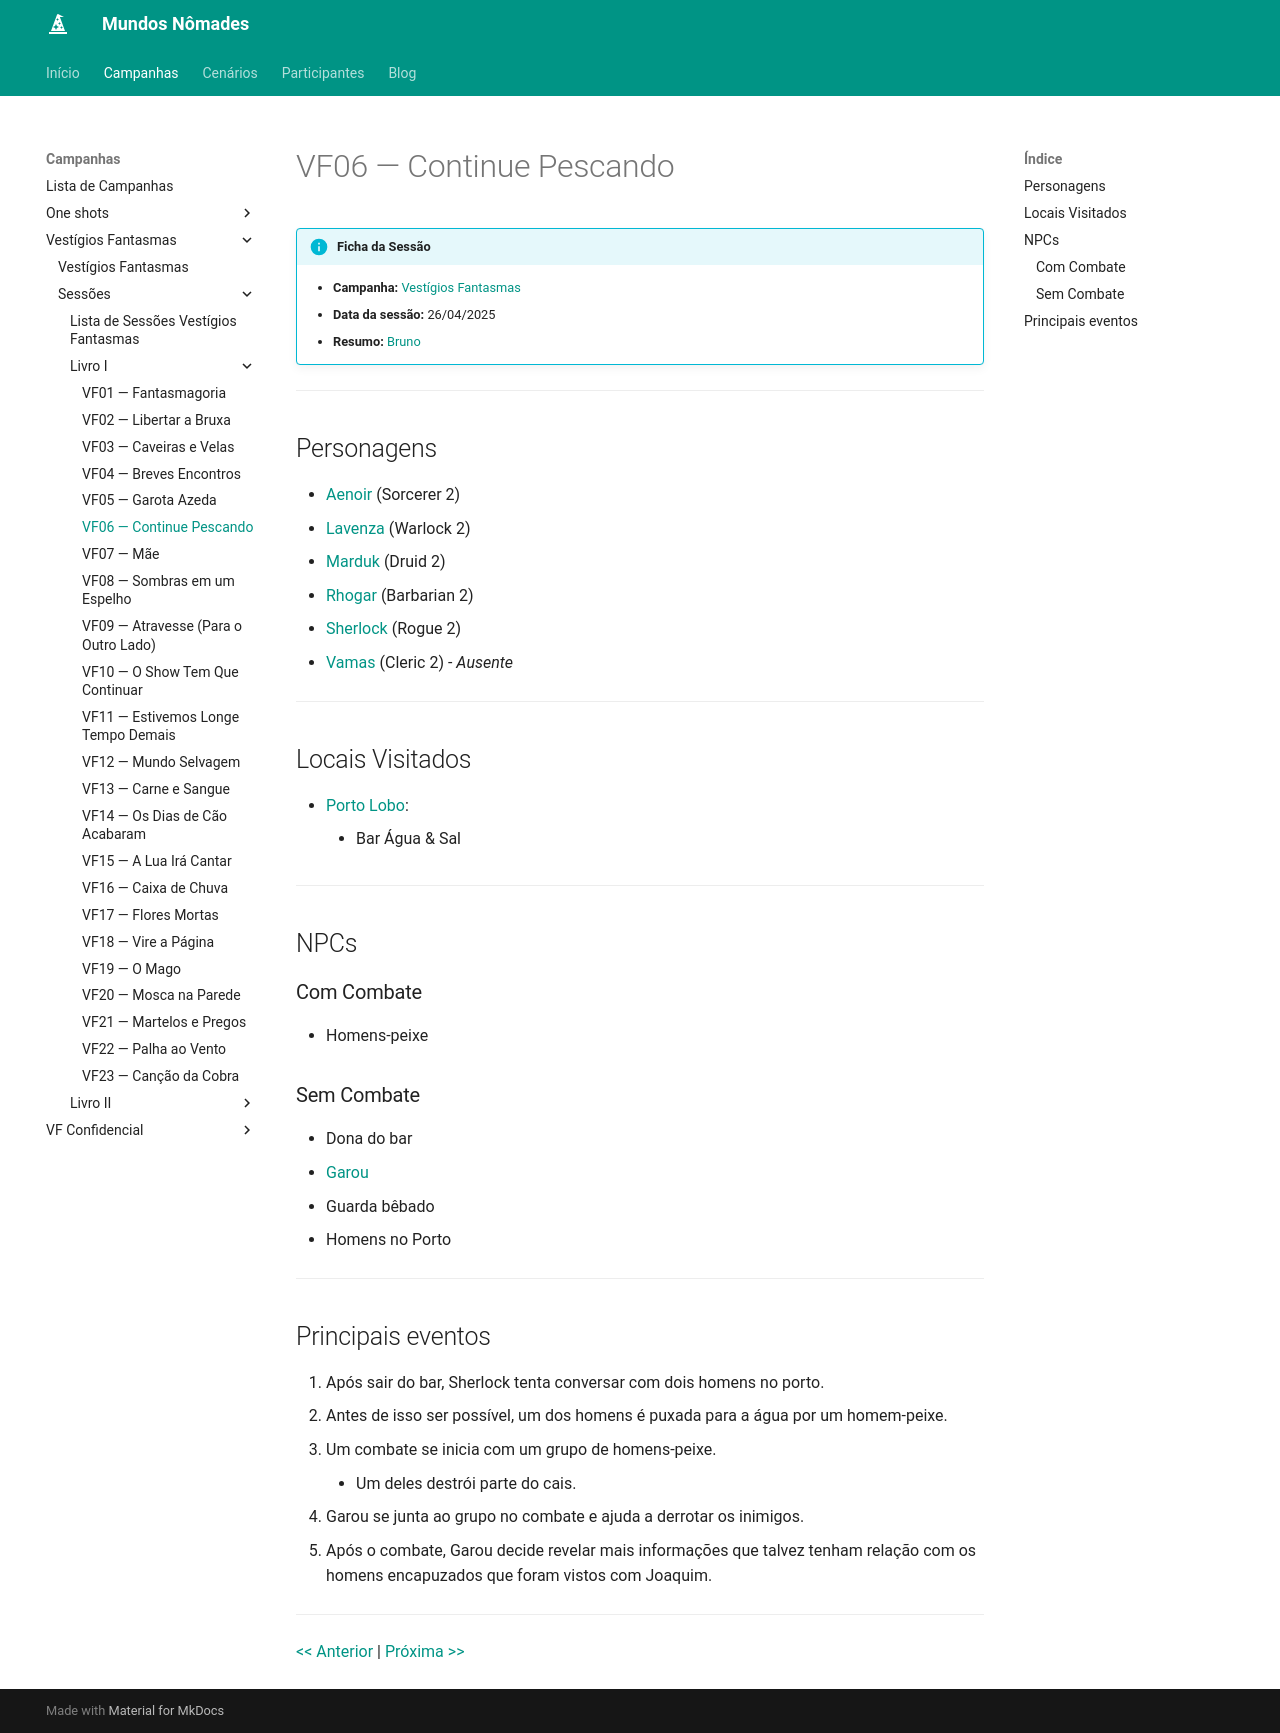

repository: Henrique42/MundosNomades · page: Campanhas/Vestígios Fantasmas/Sessões/Livro I/VF06 ― Continue Pescando/index.html · generator: mkdocs

!!! info "Ficha da Sessão"
	- **Campanha:** [[Vestígios Fantasmas]]
	- **Data da sessão:** 26/04/2025
	- **Resumo:** [[Bruno]]

---

## Personagens

- [[Aenoir]] (Sorcerer 2)
- [[Lavenza]] (Warlock 2)
- [[Marduk]] (Druid 2)
- [[Rhogar]] (Barbarian 2)
- [[Sherlock]] (Rogue 2)
- [[Vamas]] (Cleric 2) - *Ausente*

---  

## Locais Visitados

- [[Porto Lobo]]:
	- Bar Água & Sal

---

## NPCs

### Com Combate

- Homens-peixe

### Sem Combate

- Dona do bar
- [[Garou]]
- Guarda bêbado
- Homens no Porto

---

## Principais eventos

1. Após sair do bar, Sherlock tenta conversar com dois homens no porto.
2. Antes de isso ser possível, um dos homens é puxada para a água por um homem-peixe.
3. Um combate se inicia com um grupo de homens-peixe.
	- Um deles destrói parte do cais.
4. Garou se junta ao grupo no combate e ajuda a derrotar os inimigos.
5. Após o combate, Garou decide revelar mais informações que talvez tenham relação com os homens encapuzados que foram vistos com Joaquim.

---

[[VF05 ― Garota Azeda|<< Anterior]] | [[VF07 ― Mãe|Próxima >>]]
